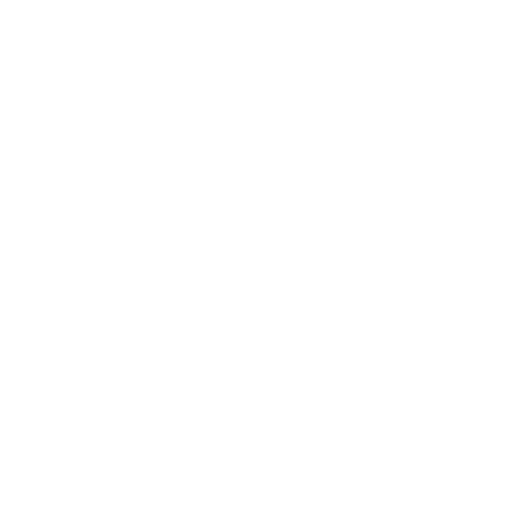
t = 0.00 s
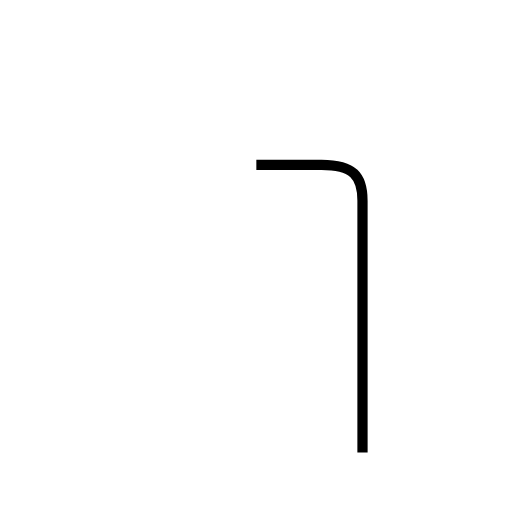
t = 1.12 s
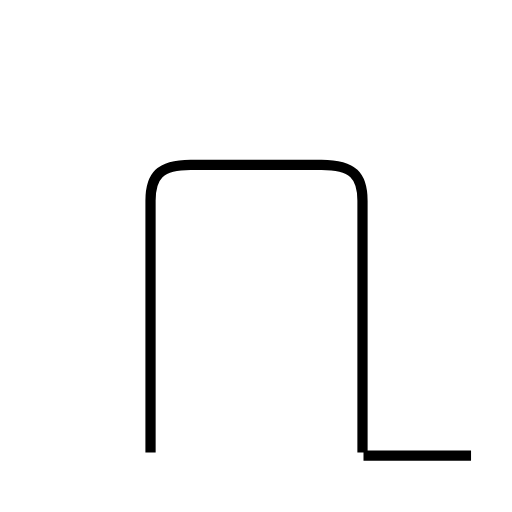
t = 2.55 s
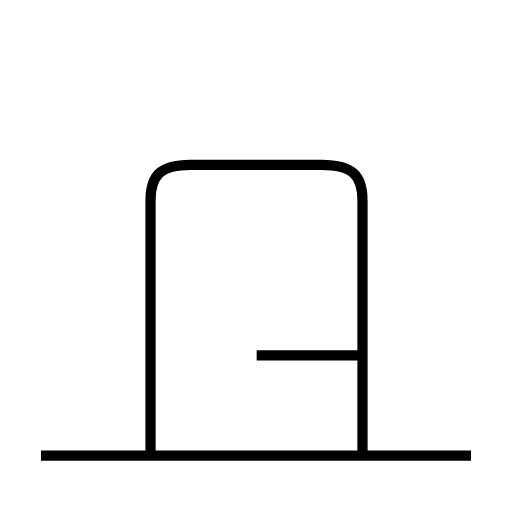
t = 3.79 s
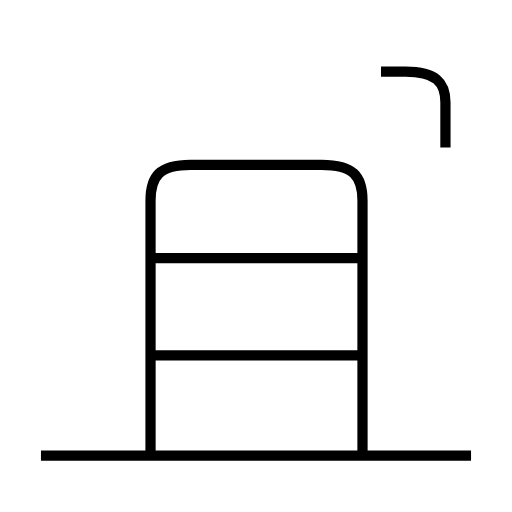
t = 5.08 s
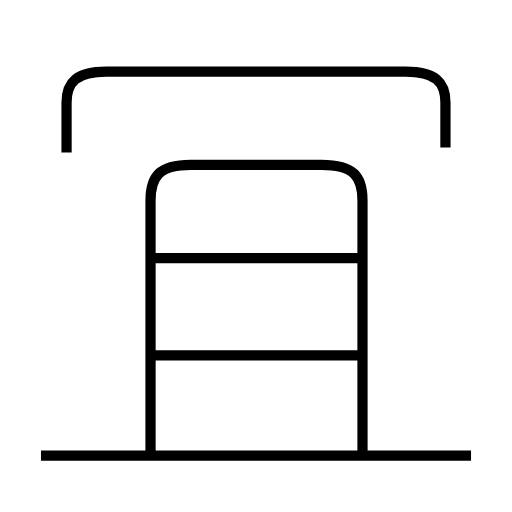
t = 6.20 s

The animated SVG that drew these frames (rendered in a browser with its animation timeline set to each time). Animation: 5 SMIL elements (animate=5); one cycle of 6.20 s.

<?xml version='1.0' encoding='utf-8'?>
<svg viewBox="0.0 -6.0 50.0 50.0" version="1.1" xmlns="http://www.w3.org/2000/svg"><rect x="-1000" y="-1000" width="2000" height="2000" stroke="white" fill="white" /><g style="fill:none;stroke:#000000;stroke-width:1"><path d="M 35.4 0.2 L 35.4 -24.4 C 35.4 -26.8 34.5 -27.9 31.4 -27.9 L 18.6 -27.9 C 15.6 -27.9 14.7 -26.8 14.7 -24.4 L 14.7 0.2 " transform="translate(0.0 38.0)" stroke-dasharray="74.33115509760059" stroke-dashoffset="74.33115509760059"><animate attributeName="stroke-dashoffset" from="74.33115509760059" to="0" dur="2.2299346529280175s" begin="0s" fill="freeze" /></path><path d="M 46.0 0.5 L 4.0 0.5 " transform="translate(0.0 38.0)" stroke-dasharray="42.0" stroke-dashoffset="42.0"><animate attributeName="stroke-dashoffset" from="42.0" to="0" dur="1.26s" begin="2.2299346529280175s" fill="freeze" /></path><path d="M 35.2 -9.3 L 14.9 -9.3 " transform="translate(0.0 38.0)" stroke-dasharray="20.300000000000004" stroke-dashoffset="20.300000000000004"><animate attributeName="stroke-dashoffset" from="20.300000000000004" to="0" dur="0.6090000000000001s" begin="3.4899346529280173s" fill="freeze" /></path><path d="M 35.2 -18.8 L 14.9 -18.8 " transform="translate(0.0 38.0)" stroke-dasharray="20.300000000000004" stroke-dashoffset="20.300000000000004"><animate attributeName="stroke-dashoffset" from="20.300000000000004" to="0" dur="0.6090000000000001s" begin="4.098934652928017s" fill="freeze" /></path><path d="M 43.5 -29.6 L 43.5 -34.0 C 43.5 -36.0 42.5 -37.0 39.6 -37.0 L 10.4 -37.0 C 7.5 -37.0 6.5 -36.0 6.5 -34.0 L 6.5 -29.1" transform="translate(0.0 38.0)" stroke-dasharray="49.866362799710366" stroke-dashoffset="49.866362799710366"><animate attributeName="stroke-dashoffset" from="49.866362799710366" to="0" dur="1.495990883991311s" begin="4.707934652928017s" fill="freeze" /></path></g></svg>
